pico-8 play session: no input (idle), after a click and taps of 🅾, ❎, 🅾+❎, 🅾 in the second before t = 0

[t = 1 s] idle ~1s (no d-pad/buttons)
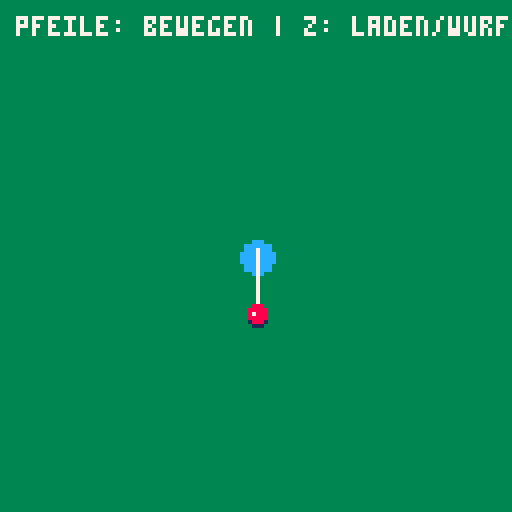
[t = 2 s] idle ~2s (no d-pad/buttons)
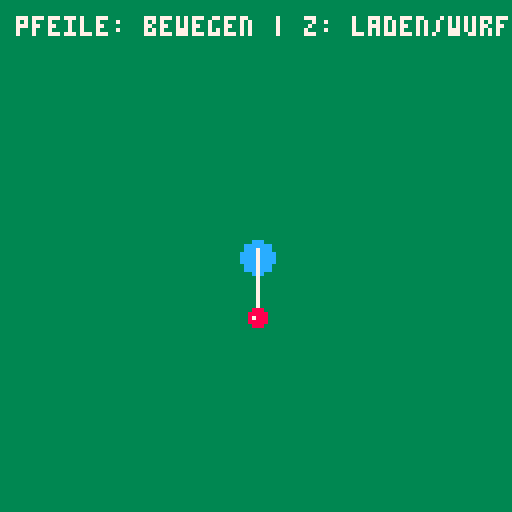

pico-8 cartridge
version 43
__lua__
function _init()
 -- spieler (punkt a)
 p = {
  x = 64,
  y = 64,
  dir_x = 0,
  dir_y = 1,
  charging = false,
  charge = 0,
  charge_speed = 0.025
 }

 -- wurf-einstellungen
 cast_cfg = {
  min_dist = 12,
  max_dist = 65
 }

 -- schwimmer / bobber
 bobber = {
  active = false,
  start_x = 0, start_y = 0,
  end_x = 0,   end_y = 0,
  x = 0, y = 0, z = 0,
  t = 0,
  speed = 0.025,
  current_height = 20
 }
end

function _update()
 -- 1. 8-wege-bewegung & richtung erfassen
 local dx, dy = 0, 0
 if btn(0) then dx -= 1 end
 if btn(1) then dx += 1 end
 if btn(2) then dy -= 1 end
 if btn(3) then dy += 1 end

 -- diagonale geschwindigkeit normalisieren
 if dx != 0 and dy != 0 then
  dx *= 0.707
  dy *= 0.707
 end

 if not bobber.active and not p.charging then
  p.x += dx * 1.5
  p.y += dy * 1.5
  
  if dx != 0 or dy != 0 then
   p.dir_x = dx
   p.dir_y = dy
  end
 elseif p.charging and (dx != 0 or dy != 0) then
  -- waehrend des aufladens kann man sich noch drehen
  p.dir_x = dx
  p.dir_y = dy
 end

 -- 2. aufladen starten (mit schutz gegen auto-repeat)
 if btnp(4) and not bobber.active and not p.charging then
  p.charging = true
  p.charge = 0
 end

 -- 3. ladebalken fuellen & bei loslassen abwerfen
 if p.charging then
  if btn(4) then
   p.charge = min(1, p.charge + p.charge_speed)
  else
   p.charging = false
   
   -- zielpunkt b anhand der ladung und blickrichtung berechnen
   local dist = cast_cfg.min_dist + (cast_cfg.max_dist - cast_cfg.min_dist) * p.charge
   local target_x = p.x + p.dir_x * dist
   local target_y = p.y + p.dir_y * dist
   
   cast_a_to_b(p.x, p.y, target_x, target_y)
  end
 end

 -- 4. wurf-animation von a nach b aktualisieren
 if bobber.active then
  bobber.t += bobber.speed
  if bobber.t >= 1 then
   bobber.t = 1
  end

  -- bodenposition (lerp)
  bobber.x = bobber.start_x + (bobber.end_x - bobber.start_x) * bobber.t
  bobber.y = bobber.start_y + (bobber.end_y - bobber.start_y) * bobber.t

  -- flughoehe (-sin wegen pico-8)
  bobber.z = -sin(bobber.t * 0.5) * bobber.current_height
 end

 -- 5. einholen mit taste x/v
 if btnp(5) and bobber.active then
  bobber.active = false
 end
end

function cast_a_to_b(ax, ay, bx, by)
 bobber.active = true
 bobber.t = 0
 bobber.start_x = ax
 bobber.start_y = ay
 bobber.end_x = bx
 bobber.end_y = by

 -- distanz zwischen a und b ermitteln
 local dx = bx - ax
 local dy = by - ay
 local dist = sqrt(dx * dx + dy * dy)
 
 -- flughoehe passt sich automatisch an die wurfweite an
 bobber.current_height = mid(8, dist * 0.45, 35)
end

function _draw()
 cls(3)

 -- spieler (punkt a)
 circfill(p.x, p.y, 4, 12)
 line(p.x, p.y, p.x + p.dir_x * 6, p.y + p.dir_y * 6, 7)

 -- ladebalken ueber dem spieler
 if p.charging then
  local bar_w = 14
  local bx = p.x - bar_w / 2
  local by = p.y - 11
  
  -- dunkler rahmen/hintergrund
  rectfill(bx - 1, by - 1, bx + bar_w + 1, by + 3, 0)
  rectfill(bx, by, bx + bar_w, by + 2, 1)
  
  -- fuellstand (gruen -> gelb -> rot bei maximaler kraft)
  local col = 11
  if p.charge > 0.85 then
   col = 8
  elseif p.charge > 0.5 then
   col = 10
  end
  
  rectfill(bx, by, bx + bar_w * p.charge, by + 2, col)
 end

 -- fliegenden / gelandeten schwimmer zeichnen
 if bobber.active then
  local h_factor = -sin(bobber.t * 0.5)

  -- tiefeneffekt: schatten schrumpft, bobber waechst
  local shadow_r = max(0.5, 2.5 - h_factor * 2)
  local bobber_r = 2 + h_factor * 2

  -- 1. schatten auf der geraden bodenlinie
  circfill(bobber.x, bobber.y, shadow_r, 1)

  -- 2. angelschnur
  line(p.x, p.y - 2, bobber.x, bobber.y - bobber.z, 7)

  -- 3. bobber in der luft
  circfill(bobber.x, bobber.y - bobber.z, bobber_r, 8)
  pset(bobber.x - bobber_r * 0.3, bobber.y - bobber.z - bobber_r * 0.3, 7)
 end

 print("pfeile: bewegen | z: laden/wurf", 4, 4, 7)
end
__gfx__
00000000000000000000000000000000000000000000000000000000000000000000000000000000000000000000000000000000000000000000000000000000
00000000000000000000000000000000000000000000000000000000000000000000000000000000000000000000000000000000000000000000000000000000
00700700000000000000000000000000000000000000000000000000000000000000000000000000000000000000000000000000000000000000000000000000
00077000000000000000000000000000000000000000000000000000000000000000000000000000000000000000000000000000000000000000000000000000
00077000000000000000000000000000000000000000000000000000000000000000000000000000000000000000000000000000000000000000000000000000
00700700000000000000000000000000000000000000000000000000000000000000000000000000000000000000000000000000000000000000000000000000
